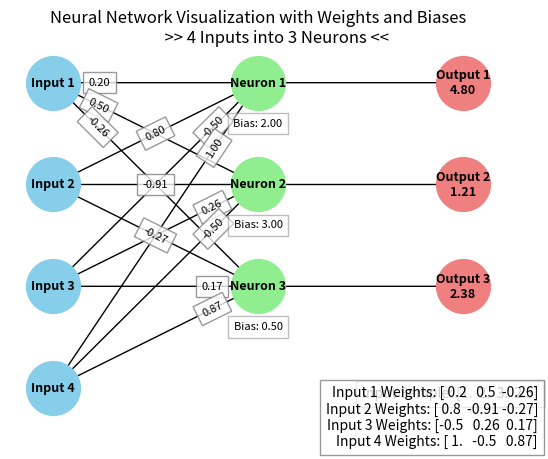

Generate this figure with matplotlib:
import numpy as np
import matplotlib.pyplot as plt
import networkx as nx

# Define the input values and weights based on your code
inputs = np.array([[1.0, 2.0, 3.0, 2.5],
                   [2.0, 5.0, -1.0, 2.0],
                   [-1.5, 2.7, 3.3, -0.8]])

weights = np.array([[0.2, 0.8, -0.5, 1.0],
                    [0.5, -0.91, 0.26, -0.5],
                    [-0.26, -0.27, 0.17, 0.87]])

biases = np.array([2.0, 3.0, 0.5])

# Calculate outputs for the first input sample
sample_index = 0  # Index of the sample to visualize
outputs = np.dot(inputs[sample_index], weights.T) + biases

# Create a graph
G = nx.DiGraph()

# Add nodes for inputs
for i in range(inputs.shape[1]):
    G.add_node(f'Input {i+1}', pos=(0, -i*3.5), value=inputs[sample_index, i])

# Add nodes for hidden layer neurons
for j in range(weights.shape[0]):
    G.add_node(f'Neuron {j+1}', pos=(3, -j*3.5), bias=biases[j])

# Add nodes for outputs
for k in range(weights.shape[0]):
    G.add_node(f'Output {k+1}', pos=(6, -k*3.5), value=outputs[k])

# Add edges with weights from inputs to hidden layer neurons
for i in range(inputs.shape[1]):
    for j in range(weights.shape[0]):
        G.add_edge(f'Input {i+1}', f'Neuron {j+1}', weight=weights[j, i])

# Add edges from hidden neurons to outputs without weights
for j in range(weights.shape[0]):
    G.add_edge(f'Neuron {j+1}', f'Output {j+1}')  # Omitting weight labels

# Get positions
pos = nx.get_node_attributes(G, 'pos')

# Define node groups for coloring
input_nodes = [f'Input {i+1}' for i in range(inputs.shape[1])]
hidden_nodes = [f'Neuron {j+1}' for j in range(weights.shape[0])]
output_nodes = [f'Output {k+1}' for k in range(weights.shape[0])]

# Draw nodes
nx.draw_networkx_nodes(G, pos, nodelist=input_nodes, node_color='skyblue', node_size=1500)
nx.draw_networkx_nodes(G, pos, nodelist=hidden_nodes, node_color='lightgreen', node_size=1500)
nx.draw_networkx_nodes(G, pos, nodelist=output_nodes, node_color='lightcoral', node_size=1500)

# Draw edges
nx.draw_networkx_edges(G, pos, edgelist=G.edges, arrowstyle='-|>', arrowsize=20)

# Add labels for nodes, including neuron labels in the hidden layer
node_labels = {n: f"{n}" for n in G.nodes}
node_labels.update({f'Output {k+1}': f"Output {k+1}\n{outputs[k]:.2f}" for k in range(weights.shape[0])})
nx.draw_networkx_labels(G, pos, labels=node_labels, font_size=9, font_weight='bold')

# Add biases under each hidden neuron
for j in range(weights.shape[0]):
    bias_label = f"Bias: {biases[j]:.2f}"
    x, y = pos[f'Neuron {j+1}']
    plt.text(x, y - 1.5, bias_label, fontsize=8, ha='center', bbox=dict(facecolor='white', alpha=0.5, edgecolor='gray'))

# Add labels for edges (weights) with adjusted positions and spacing
edge_labels = nx.get_edge_attributes(G, 'weight')

# Position labels differently for each edge to prevent overlapping
for (start, end, weight) in G.edges(data='weight'):
    if weight is not None:
        label_pos = 0.2 if "Input 1" in start else 0.5 if "Input 2" in start else 0.8
        nx.draw_networkx_edge_labels(
            G, pos,
            edge_labels={(start, end): f"{weight:.2f}"},
            font_size=8, label_pos=label_pos,
            bbox=dict(facecolor='white', alpha=0.8, edgecolor='gray')
        )

# Add a text box for the input sample at the bottom right
sample_text = f"Input Sample: {inputs[sample_index]}"
plt.gcf().text(0.95, 0.15, sample_text, fontsize=10, ha='right', va='bottom', bbox=dict(facecolor='white', alpha=0.8, edgecolor='gray'))

# Add a text box for weights connected to each input below the input sample box
weights_text = "\n".join([f"Input {i+1} Weights: {weights[:, i]}" for i in range(weights.shape[1])])
plt.gcf().text(0.95, 0.05, weights_text, fontsize=10, ha='right', va='bottom', bbox=dict(facecolor='white', alpha=0.8, edgecolor='gray'))

plt.title("""Neural Network Visualization with Weights and Biases
          >> 4 Inputs into 3 Neurons <<""")
plt.axis('off')
plt.show()
